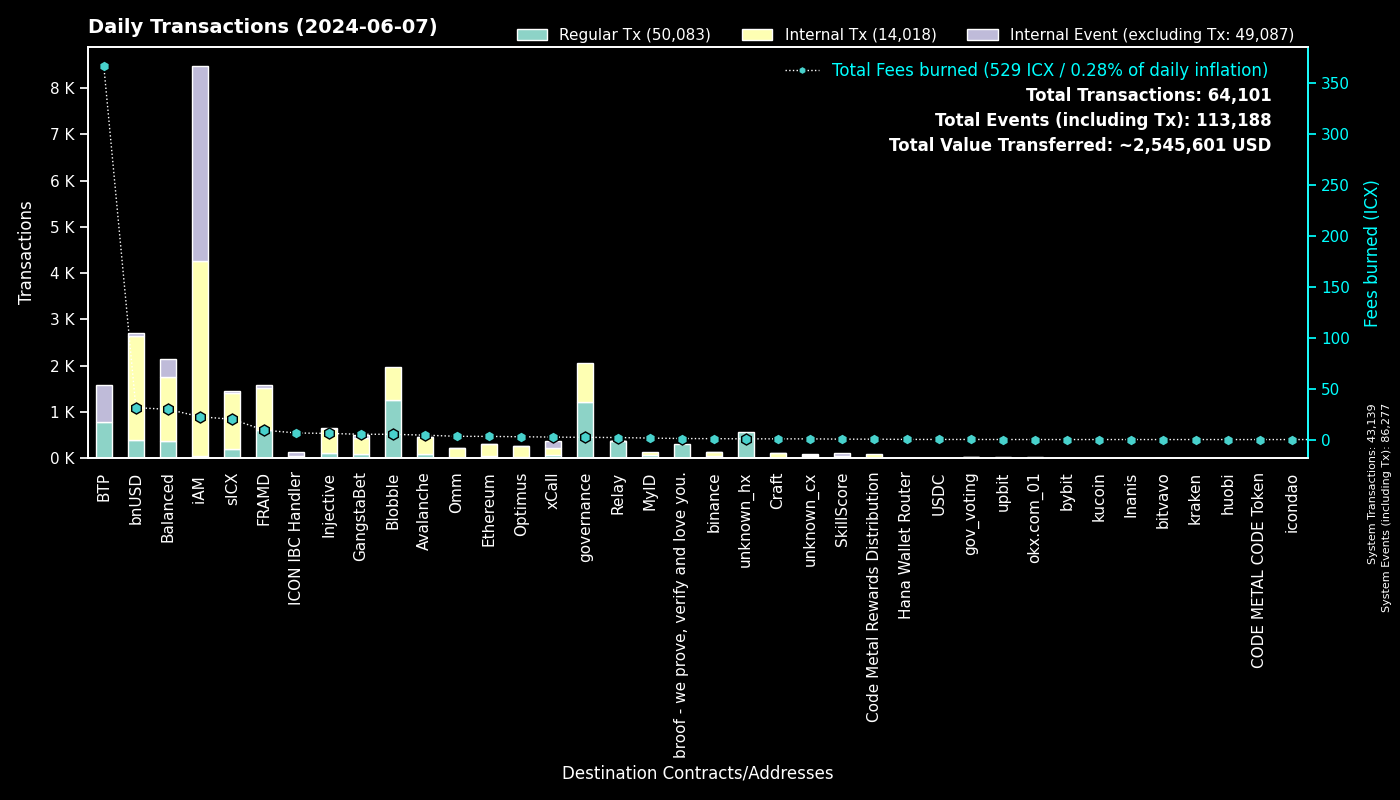

Data behind this chart, as committed beside it:
to, Regular Tx, Fees burned, to_def, Internal Tx, Internal Event (excluding Tx), group
0, 43137, 0.0, System, 2, 43138, System
cx00000000000000000000000000000000000000…, 1221, 2.148, governance, 838, 0, governance
cxee7a00755a757e3c519a0616456030e33dc9d4…, 789, 367.5, BTP_2, 0, 797, BTP
cxf14dea1cff7ceb29a46e6d04533a08f84441e4…, 696, 2.877, Blobble Stake Token, 706, 0, Blobble
cx2aa9b28a657e3121b75d3d4fe65e569398645d…, 606, 8.993, FRAMD Token, 885, 42, FRAMD
cxf2ca3b655a782f39227934d37ff3b77f9b1ebc…, 561, 2.295, Blobble, 0, 0, Blobble
cx88fd7df7ddff82f7cc735c871dc519838cb235…, 402, 31.36, bnUSD, 2242, 63, bnUSD
cxca5faa5a71d986a2e84dd7e6f5ff791d29901e…, 368, 1.839, Relay_4, 0, 0, Relay
cx69bcdf1753472c1444188ec3f5188657e30c83…, 315, 1.011, broof - we prove, verify and love you., 0, 0, broof - we prove, verify and love you.
cx2609b924e33ef00b648a409245c7ea394c4678…, 197, 19.9, sICX, 1210, 46, sICX
cx66d4d90f5f113eba575bf793570135f9b10cec…, 184, 13.77, balanced_loans, 432, 263, Balanced
cx4297f4b63262507623b6ad575d0d8dd2db980e…, 120, 6.008, Injective, 515, 8, Injective
cx66a031cc3bd305c76371fb586e93801b948254…, 84, 4.315, Avalanche, 372, 6, Avalanche
cxa07f426062a1384bdd762afa6a87d123fbc81c…, 62, 2.438, xCall, 156, 157, xCall
cx5a0af85407c69945eb318d4ac18e9e84218416…, 58, 3.526, GangWar Simulation, 178, 45, GangstaBet
cx288d13e1b63563459a2ac6179f237711f6851c…, 47, 3.102, Ethereum, 260, 3, Ethereum
cx14002628a4599380f391f708843044bc93dce2…, 46, 22.45, iAM Div, 4207, 4210, iAM
cx622bbab73698f37dbef53955fd3decffeb0b0c…, 46, 6.478, ICON IBC Handler, 11, 68, ICON IBC Handler
hxb568381d35d3e7a6383200e8a0d30310af20b9…, 40, 0.05, binance_hot, 0, 0, binance
cxba62bb61baf8dd8b6a04633fe33806547785a0…, 39, 1.222, MyID_3, 39, 0, MyID
cxa0af3165c08318e988cb30993b3048335b94af…, 36, 1.539, balanced_dex, 119, 5, Balanced
cx21e94c08c03daee80c25d8ee3ea22a20786ec2…, 31, 4.956, balanced_router, 320, 14, Balanced
cxd82fb5d3effecd8c9071a4bba3856ad7222c4b…, 31, 1.579, Balanced Savings, 74, 0, Balanced
cxf61cd5a45dc9f91c15aa65831a30a90d59a096…, 30, 3.759, balanced_baln, 207, 39, Balanced
cx694e8c9f1a05c8c3719f30d46b97697960e428…, 24, 0.2264, MyID_2, 24, 0, MyID
cx917f88460d4ebec1fd656d4dbe51131a37d168…, 21, 0.1425, unknown_cx, 0, 10, unknown_cx
cx59d899fce52cadd1feb5128ff5e6672f03943e…, 21, 0.146, unknown_cx, 0, 11, unknown_cx
hx97347e18238192e5066466a0a8865f1892c6be…, 19, 0.02375, upbit_hot_01, 0, 0, upbit
hx85532472e789802a943bd34a8aeb86668bc232…, 18, 0.0225, okx.com_01, 0, 0, okx.com_01
cx7b1843b7ef5368a080ccf59c0a9d1bdec474f9…, 13, 0.3409, optimus_dividends, 109, 0, Optimus
cxaa99a164586883eed0322d62a31946dfa9491f…, 13, 1.008, optimus_rewards, 34, 2, Optimus
cx2d552c485ec8bcaa75aac02424e2aca6ffdb2f…, 12, 0.8185, Binance Coin, 73, 1, binance
cx44250a12074799e26fdeee75648ae47e2cc842…, 11, 0.3039, balanced_governance, 6, 0, Balanced
hx1b3e781a1c802c238e30e90aa1a6cee94f9bac…, 11, 0.01375, unknown_hx, 0, 0, unknown_hx
cxe0252e6c1fe4040412811d83d13979e335287e…, 10, 0.8853, balanced_boosted_baln, 33, 29, Balanced
hx6b91c8dea3114de74ecfa85908b875778c2b59…, 10, 0.0125, bybit, 0, 0, bybit
cx28b2ec885b50c8a93da752f2d0467a67127a70…, 10, 0.7843, CROWN, 78, 4, GangstaBet
cx1a29259a59f463a67bb2ef84398b30ca56b583…, 9, 2.182, omm_token, 156, 1, Omm
cx28497aef34ec44ad2be9249daddfbe34b54f30…, 9, 0.1208, Balanced Bribe, 9, 0, Balanced
hx6820a240b4a92eb501c76ce303572407a3028f…, 9, 0.01125, upbit_hot_04, 0, 0, upbit
hxbb984f278abd66ae2155edbd91f8c87ce98411…, 9, 0.01125, kucoin, 0, 0, kucoin
hxaa473ec1866d378db9fda76d3cd1d9de9ae6d4…, 9, 0.01125, upbit_hot_02, 0, 0, upbit
cx00000000000000000000000000000000000000…, 9, 0.09589, gov_voting, 8, 1, gov_voting
cx10d59e8103ab44635190bd4139dbfd682fa2d0…, 9, 0.506, balanced_rewards, 18, 14, Balanced
cxd17316e24ee40f2ef8ed6f3a497311db1b3520…, 8, 0.1418, GangstaVerse LootBox, 41, 0, GangstaBet
cx2dc662031f3d62bcdba4f63e9bf827767c8475…, 8, 0.3979, SkillScore, 46, 50, SkillScore
hxe8ddb01d8916d23f19a7feb046152de229e099…, 7, 0.00875, unknown_hx, 0, 0, unknown_hx
hxa390d24fdcba68515b492ffc553192802706a1…, 7, 0.00875, bitvavo_hot, 0, 0, bitvavo
cx9c4698411c6d9a780f605685153431dcda0460…, 7, 0.08561, Auction, 42, 0, Craft
cx203d9cd2a669be67177e997b8948ce2c35caff…, 7, 1.3, balanced_dividends, 84, 2, Balanced
cx43e2eec79eb76293c298f2b17aec06097be606…, 7, 0.2258, balanced_staking, 21, 1, Balanced
hx4031ab962e5e78fd195f91c1ba877c5d0ba63a…, 7, 0.00875, unknown_hx, 0, 0, unknown_hx
hx68646780e14ee9097085f7280ab137c3633b4b…, 7, 0.00875, kraken_hot, 0, 0, kraken
cxabea09a8c5f3efa54d0a0370b14715e6f22705…, 6, 0.2194, Balanced Asset Manager, 27, 12, Balanced
cx2e6d0fc0eca04965d06038c8406093337f085f…, 6, 0.2006, Craft, 21, 1, Craft
cx8dc674ce709c518bf1a6058a2722a59f94b6fb…, 6, 0.3737, balanced_staked_lp, 16, 6, Balanced
hx133323c2e990994816b548a9e7eb080a5eac80…, 5, 0.00625, unknown_hx, 0, 0, unknown_hx
hxd9fb974459fe46eb9d5a7c438f17ae6e75c0f2…, 5, 0.00625, huobi, 0, 0, huobi
hx2f1377f549e31534bcc7d02a1ba23c1a5d289f…, 5, 0.00625, unknown_hx, 0, 0, unknown_hx
hxe246d096a304780258480ca4d4bbf386c0df30…, 5, 0.00625, unknown_hx, 0, 0, unknown_hx
... 495 more rows
